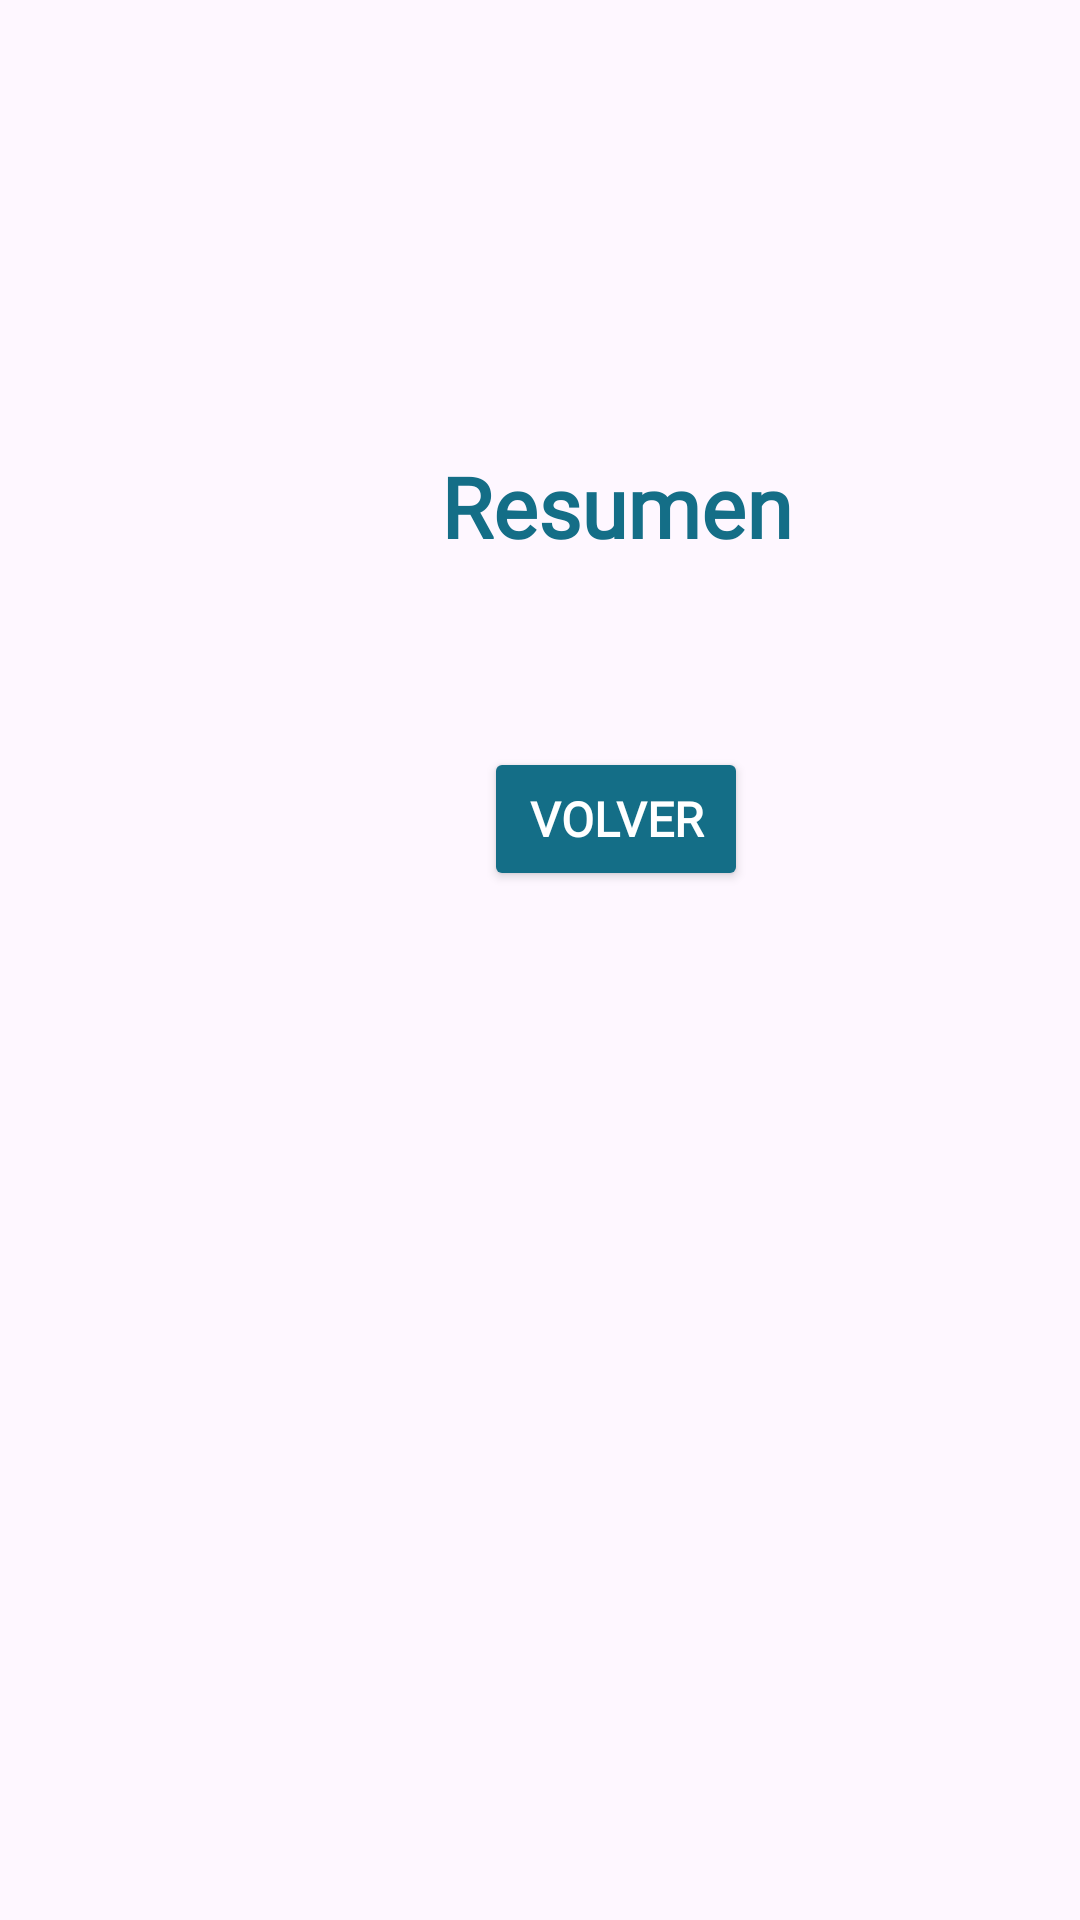

Produce the Android XML layout that renders to this screen, including the resource entries it uses.
<!-- AndroidManifest.xml: application theme Theme.Form_Android -->
<!-- res/layout/activity_secondary.xml -->
<?xml version="1.0" encoding="utf-8"?>
<androidx.constraintlayout.widget.ConstraintLayout xmlns:android="http://schemas.android.com/apk/res/android"
    xmlns:app="http://schemas.android.com/apk/res-auto"
    xmlns:tools="http://schemas.android.com/tools"
    android:layout_width="match_parent"
    android:layout_height="match_parent">


    <LinearLayout
        android:layout_width="411dp"
        android:layout_height="730dp"
        android:orientation="vertical"
        android:gravity="center_horizontal"

        app:layout_constraintBottom_toBottomOf="parent"
        app:layout_constraintTop_toTopOf="parent"
        app:layout_constraintVertical_bias="0.0"
        app:layout_constraintHorizontal_bias="0.0"
        app:layout_constraintEnd_toEndOf="parent"
        app:layout_constraintStart_toStartOf="parent"

        tools:layout_editor_absoluteX="0dp">


        <TextView
            android:id="@+id/txtTitulo"
            android:layout_width="match_parent"
            android:layout_height="wrap_content"
            android:layout_marginTop="150dp"

            android:fontFamily="@font/nunito_extrabold"
            android:text="@string/txt_resumen"
            android:textAlignment="center"
            android:textColor="@color/navy"
            android:textSize="28sp"
            android:textStyle="bold" />

        <TextView
            android:id="@+id/txtResumen"
            android:layout_width="match_parent"
            android:layout_height="wrap_content"
            android:layout_marginTop="20dp"
            android:layout_marginStart="40dp"
            android:layout_marginBottom="20dp"

            android:fontFamily="@font/nunito_bold"
            android:textColor="@color/charcoal"
            android:textSize="16sp"
            android:textStyle="bold"
             />

        <Button
            android:id="@+id/btnVolver"
            android:layout_width="wrap_content"
            android:layout_height="wrap_content"
            android:layout_gravity="center_horizontal"

            android:fontFamily="@font/nunito_bold"
            android:textAlignment="center"
            android:textColor="@color/white"
            android:textSize="16sp"
            android:textStyle="bold"
            android:backgroundTint="@color/navy"

            android:text="@string/btn_volver" />


    </LinearLayout>


</androidx.constraintlayout.widget.ConstraintLayout>
<!-- resources referenced by this layout -->
<resources>
  <color name="charcoal">#3E3535</color>
  <color name="navy">#146E87</color>
  <color name="white">#FFFFFF</color>
  <string name="btn_volver">Volver</string>
  <string name="txt_resumen">Resumen</string>
  <style name="Theme.Form_Android" parent="Base.Theme.Form_Android" />
  <style name="Base.Theme.Form_Android" parent="Theme.Material3.DayNight.NoActionBar">
          
          
      </style>
</resources>
